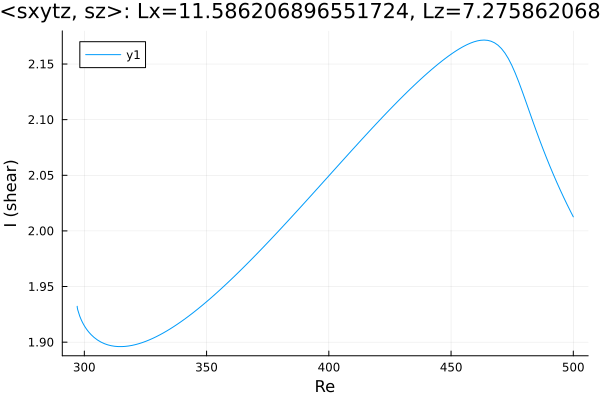

Source data for this figure (header and first rows):
Re, shear
297.1, 1.932
297.1, 1.932
297.1, 1.932
297.1, 1.932
297.1, 1.932
297.1, 1.932
297.1, 1.932
297.1, 1.932
297.1, 1.931
297.2, 1.931
297.3, 1.929
298.1, 1.923
298.7, 1.92
299.1, 1.918
299.4, 1.917
299.6, 1.916
299.7, 1.916
299.8, 1.915
299.9, 1.915
299.9, 1.915
300, 1.915
300, 1.915
300.0, 1.915
300.0, 1.915
300, 1.915
300, 1.915
300.1, 1.915
300.1, 1.914
300.2, 1.914
300.3, 1.914
300.4, 1.913
300.6, 1.913
300.9, 1.912
301.3, 1.91
301.9, 1.909
302.8, 1.907
304, 1.904
305.4, 1.902
306.8, 1.9
308.2, 1.899
309.6, 1.898
311, 1.897
312.4, 1.896
313.9, 1.896
315.3, 1.896
316.7, 1.896
318.1, 1.897
319.5, 1.897
320.9, 1.898
322.3, 1.899
323.8, 1.9
325.2, 1.901
326.6, 1.902
328, 1.903
329.4, 1.905
330.8, 1.907
332.2, 1.908
333.7, 1.91
335.1, 1.912
336.5, 1.914
... 117 more rows
